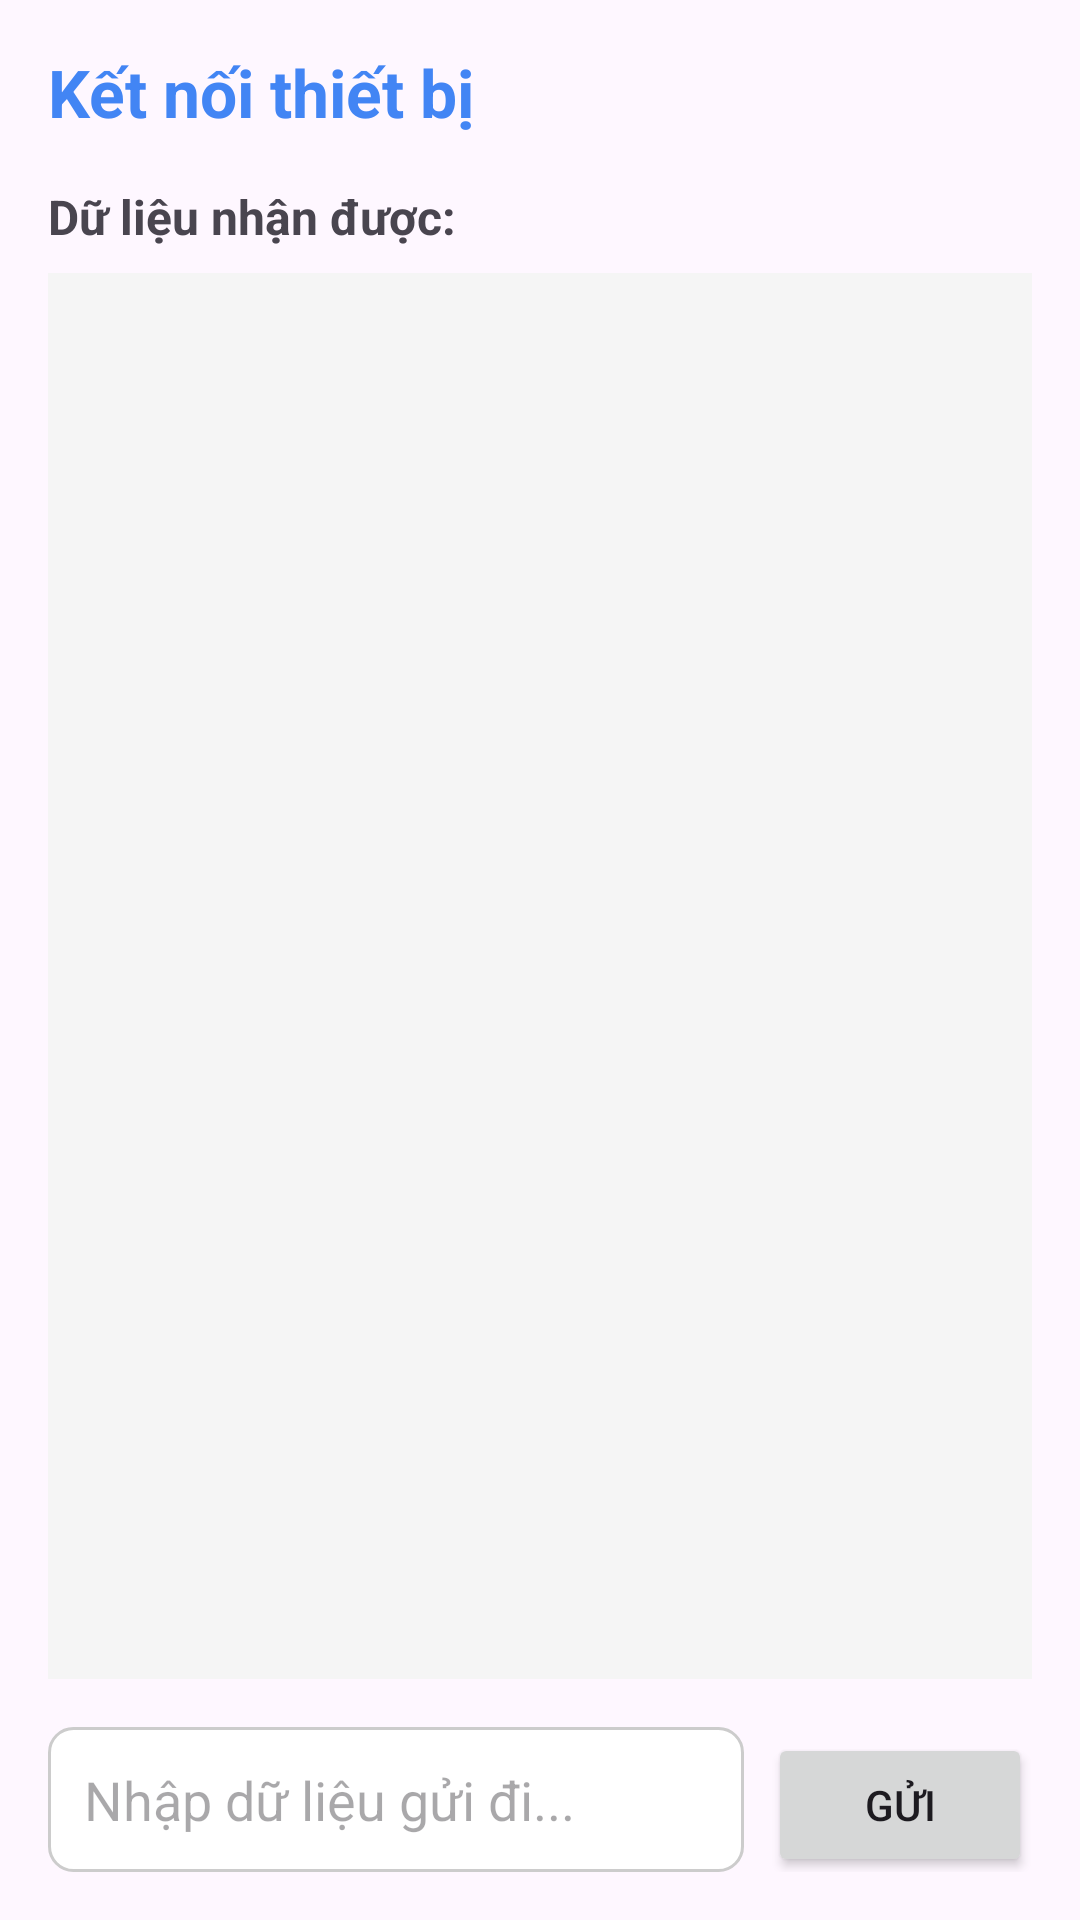

Produce the Android XML layout that renders to this screen, including the resource entries it uses.
<!-- AndroidManifest.xml: application theme Theme.SimpleBLE -->
<!-- res/layout/layout2.xml -->
<?xml version="1.0" encoding="utf-8"?>

<androidx.constraintlayout.widget.ConstraintLayout
    xmlns:android="http://schemas.android.com/apk/res/android"
    xmlns:app="http://schemas.android.com/apk/res-auto"
    android:layout_width="match_parent"
    android:layout_height="match_parent"
    android:padding="16dp">

    <TextView
        android:id="@+id/titleTextView"
        android:layout_width="match_parent"
        android:layout_height="wrap_content"
        android:text="Kết nối thiết bị"
        android:textSize="22sp"
        android:textStyle="bold"
        android:textColor="#4285F4"
        app:layout_constraintTop_toTopOf="parent"/>

    <TextView
        android:id="@+id/dataLabel"
        android:layout_width="wrap_content"
        android:layout_height="wrap_content"
        android:text="Dữ liệu nhận được:"
        android:textSize="16sp"
        android:textStyle="bold"
        android:layout_marginTop="16dp"
        app:layout_constraintTop_toBottomOf="@id/titleTextView"
        app:layout_constraintStart_toStartOf="parent"/>

    <TextView
        android:id="@+id/dataTextView"
        android:layout_width="match_parent"
        android:layout_height="0dp"
        android:background="#F5F5F5"
        android:padding="8dp"
        android:scrollbars="vertical"
        android:layout_marginTop="8dp"
        android:layout_marginBottom="16dp"
        app:layout_constraintTop_toBottomOf="@id/dataLabel"
        app:layout_constraintBottom_toTopOf="@id/inputLayout"/>

    <LinearLayout
        android:id="@+id/inputLayout"
        android:layout_width="match_parent"
        android:layout_height="wrap_content"
        android:orientation="horizontal"
        app:layout_constraintBottom_toBottomOf="parent">

        <EditText
            android:id="@+id/inputEditText"
            android:layout_width="0dp"
            android:layout_height="wrap_content"
            android:layout_weight="1"
            android:hint="Nhập dữ liệu gửi đi..."
            android:padding="12dp"
            android:background="@drawable/edit_text_bg"/>

        <Button
            android:id="@+id/sendButton"
            android:layout_width="wrap_content"
            android:layout_height="wrap_content"
            android:text="Gửi"
            android:layout_marginStart="8dp"/>
    </LinearLayout>
</androidx.constraintlayout.widget.ConstraintLayout>
<!-- resources referenced by this layout -->
<resources>
  <!-- drawable edit_text_bg (drawable) -->
  <?xml version="1.0" encoding="utf-8"?>
  
  <shape xmlns:android="http://schemas.android.com/apk/res/android">
      <solid android:color="#FFFFFF" />
      <stroke android:width="1dp" android:color="#CCCCCC" />
      <corners android:radius="8dp" />
      <padding android:left="8dp" android:top="8dp" android:right="8dp" android:bottom="8dp" />
  </shape>
  <style name="Theme.SimpleBLE" parent="Base.Theme.SimpleBLE" />
  <style name="Base.Theme.SimpleBLE" parent="Theme.Material3.DayNight.NoActionBar">
          
          
      </style>
</resources>
